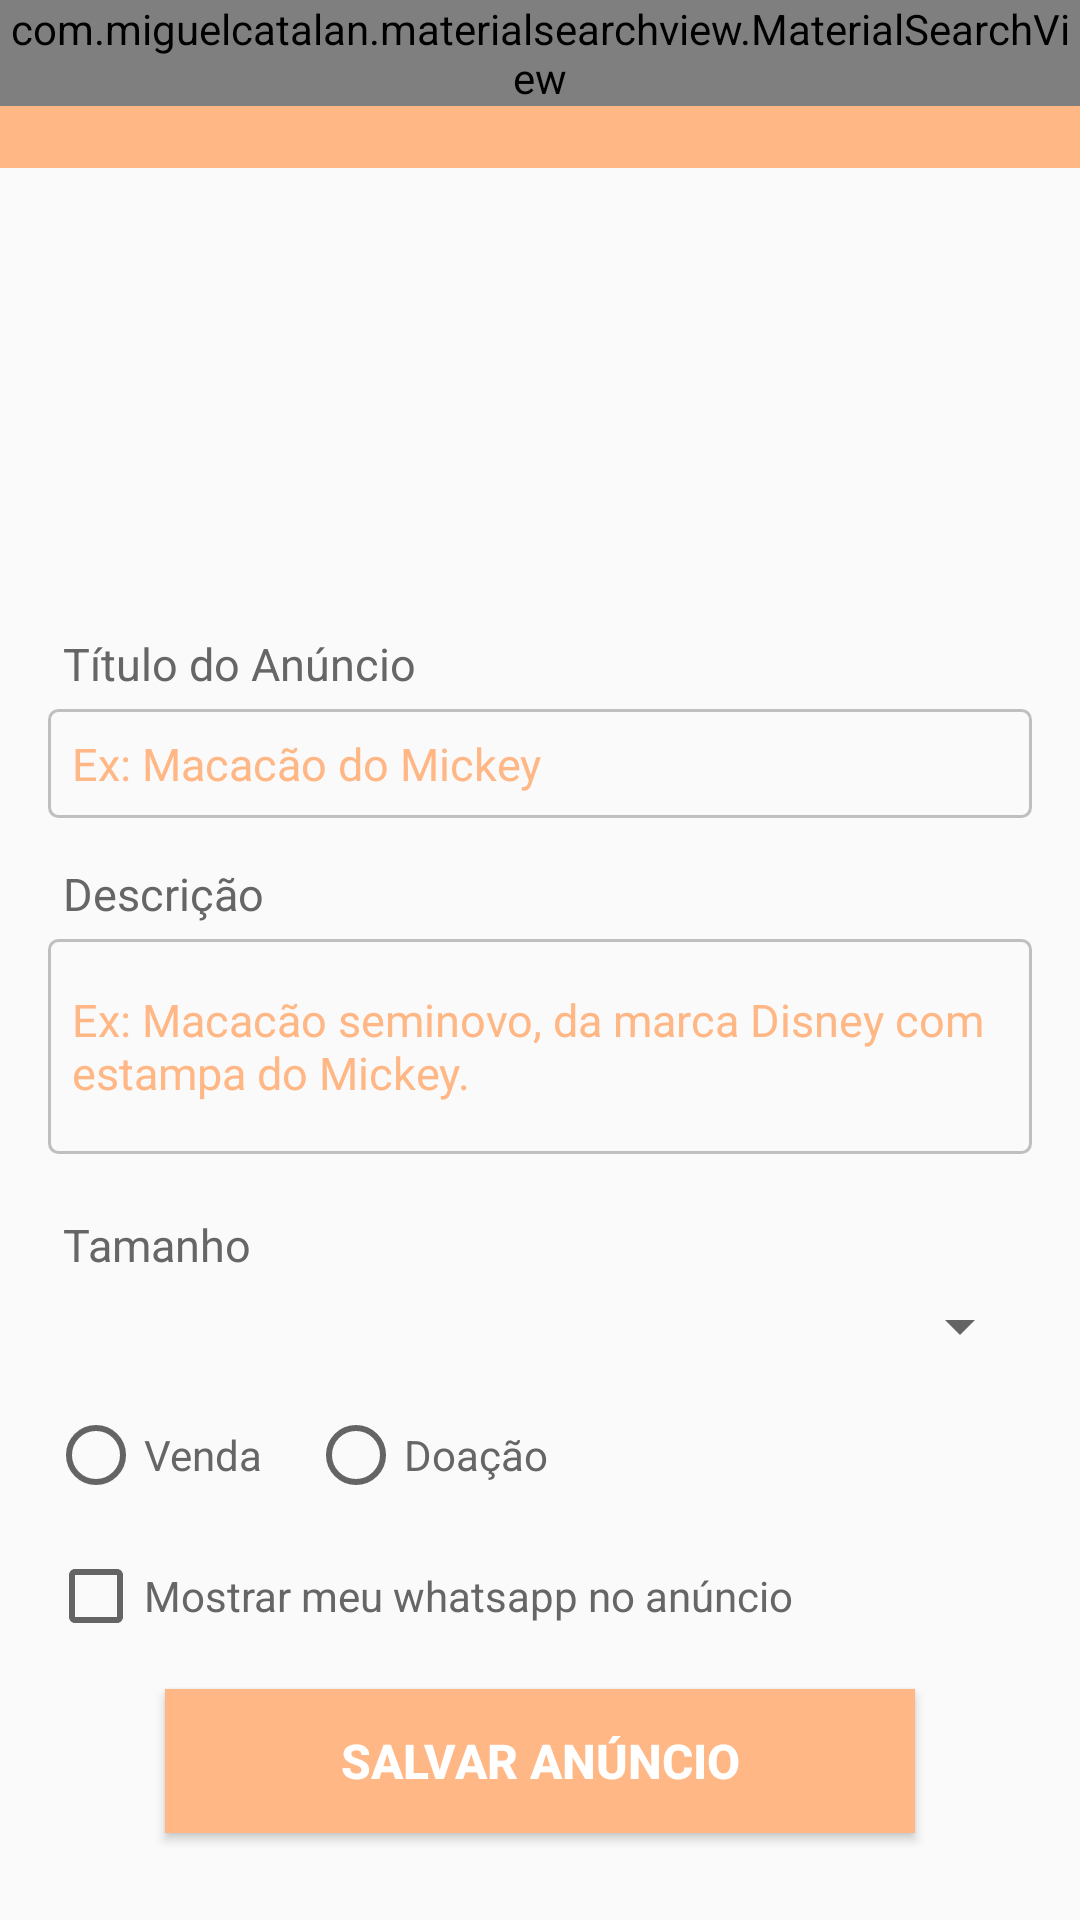

Android layout source for this screen:
<!-- AndroidManifest.xml: application theme AppTheme -->
<!-- res/layout/activity_add_anuncio.xml -->
<?xml version="1.0" encoding="utf-8"?>
<ScrollView
    xmlns:android="http://schemas.android.com/apk/res/android"
    xmlns:app="http://schemas.android.com/apk/res-auto"
    xmlns:tools="http://schemas.android.com/tools"
    android:layout_width="match_parent"
    android:layout_height="match_parent"
    android:fillViewport="true">

    <RelativeLayout
        android:layout_width="match_parent"
        android:layout_height="wrap_content">

        <LinearLayout
            android:layout_width="match_parent"
            android:layout_height="match_parent"
            android:orientation="vertical">

        <include layout="@layout/toolbar"
            android:id="@+id/toolbarUser"
            android:layout_height="wrap_content"
            android:layout_width="match_parent"
            app:layout_constraintStart_toStartOf="parent"
            app:layout_constraintEnd_toEndOf="parent"
            app:layout_constraintTop_toTopOf="parent"/>

        <LinearLayout
            android:layout_width="match_parent"
            android:layout_height="150dp"
            android:padding="15dp"
            android:orientation="horizontal">

            <ImageView
                android:id="@+id/imageView1"
                android:layout_width="0dp"
                android:layout_height="wrap_content"
                android:layout_weight="1"
                android:src="@drawable/no_image"/>

            <ImageView
                android:id="@+id/imageView2"
                android:layout_width="0dp"
                android:layout_height="wrap_content"
                android:layout_weight="1"
                android:src="@drawable/no_image"/>

            <ImageView
                android:id="@+id/imageView3"
                android:layout_width="0dp"
                android:layout_height="wrap_content"
                android:layout_weight="1"
                android:src="@drawable/no_image"/>

        </LinearLayout>

        <TextView
            android:layout_width="match_parent"
            android:layout_height="wrap_content"
            android:text="Título do Anúncio"
            android:padding="5dp"
            android:textColor="@color/darkGrey"
            android:textSize="15dp"
            android:layout_marginRight="16dp"
            android:layout_marginLeft="16dp"/>

        <EditText
            android:id="@+id/tituloAnuncio"
            android:layout_width="match_parent"
            android:layout_height="wrap_content"
            android:textSize="15dp"
            android:padding="8dp"
            android:layout_marginRight="16dp"
            android:layout_marginLeft="16dp"
            android:inputType="text"
            android:maxLength="20"
            android:hint="Ex: Macacão do Mickey"
            android:textColorHint="@color/colorPrimary"
            android:textColor="@color/darkGrey"
            android:background="@drawable/box"/>

        <TextView
            android:layout_width="match_parent"
            android:layout_height="wrap_content"
            android:text="Descrição"
            android:padding="5dp"
            android:textColor="@color/darkGrey"
            android:textSize="15dp"
            android:layout_marginRight="16dp"
            android:layout_marginLeft="16dp"
            android:layout_marginTop="10dp"/>

        <EditText
            android:id="@+id/descricao"
            android:layout_width="match_parent"
            android:layout_height="wrap_content"
            android:textSize="15dp"
            android:padding="8dp"
            android:layout_marginRight="16dp"
            android:layout_marginLeft="16dp"
            android:inputType="textMultiLine"
            android:lines="3"
            android:maxLines="3"
            android:scrollbars="vertical"
            android:hint="Ex: Macacão seminovo, da marca Disney com estampa do Mickey."
            android:textColorHint="@color/colorPrimary"
            android:textColor="@color/darkGrey"
            android:background="@drawable/box"/>

            <TextView
                android:layout_width="match_parent"
                android:layout_height="wrap_content"
                android:text="Tamanho"
                android:padding="5dp"
                android:textColor="@color/darkGrey"
                android:textSize="15sp"
                android:layout_marginTop="15dp"
                android:layout_marginLeft="16dp"
                android:layout_marginRight="16dp"/>

            <Spinner
                android:id="@+id/spinnerTamanho"
                android:layout_width="match_parent"
                android:layout_height="wrap_content"
                android:layout_marginLeft="16dp"
                android:layout_marginRight="16dp"/>

            <RadioGroup
                android:id="@+id/radioGroup"
                android:layout_width="match_parent"
                android:layout_height="wrap_content"
                android:layout_marginTop="15dp"
                android:layout_marginRight="16dp"
                android:layout_marginLeft="16dp"
                android:orientation="horizontal">

                <RadioButton
                    android:id="@+id/venda"
                    android:layout_width="wrap_content"
                    android:layout_height="wrap_content"
                    android:text="Venda"
                    android:textColor="@color/darkGrey"
                    android:layout_marginRight="15dp"/>

                <RadioButton
                    android:id="@+id/doacao"
                    android:layout_width="wrap_content"
                    android:layout_height="wrap_content"
                    android:text="Doação"
                    android:textColor="@color/darkGrey"/>
            </RadioGroup>

        <LinearLayout
            android:id="@+id/layoutPagto"
            android:layout_width="match_parent"
            android:layout_height="wrap_content"
            android:layout_marginTop="10dp"
            android:orientation="vertical"
            tools:visibility="visible"
            android:visibility="gone">

            <TextView
                android:layout_width="match_parent"
                android:layout_height="wrap_content"
                android:text="Valor"
                android:padding="5dp"
                android:textColor="@color/darkGrey"
                android:textSize="15dp"
                android:layout_marginRight="16dp"
                android:layout_marginLeft="16dp"/>

            <com.blackcat.currencyedittext.CurrencyEditText
                android:id="@+id/valorAnuncio"
                android:layout_width="match_parent"
                android:layout_height="wrap_content"
                app:decimal_digits="2"
                android:padding="10dp"
                android:layout_marginRight="16dp"
                android:layout_marginLeft="16dp"
                android:inputType="numberDecimal"
                android:textColorHint="@color/colorPrimary"
                android:textColor="@color/darkGrey"
                android:background="@drawable/box"/>

        </LinearLayout>

        <CheckBox
            android:id="@+id/checkBox"
            android:layout_width="match_parent"
            android:layout_height="wrap_content"
            android:text="Mostrar meu whatsapp no anúncio"
            android:textColor="@color/darkGrey"
            android:layout_marginTop="15dp"
            android:layout_marginRight="16dp"
            android:layout_marginLeft="16dp"/>

        <Button
            android:id="@+id/buttonSalvarAnuncio"
            android:layout_width="250dp"
            android:layout_height="wrap_content"
            android:background="@color/colorPrimary"
            android:text="Salvar Anúncio"
            android:layout_gravity="center"
            android:textColor="@android:color/white"
            android:textSize="16dp"
            android:layout_marginTop="15dp"
            android:layout_marginBottom="15dp"
            android:textStyle="bold"
            android:onClick="salvarAnuncio"/>

        </LinearLayout>

    </RelativeLayout>

</ScrollView>
<!-- res/layout/toolbar.xml (included above) -->
<?xml version="1.0" encoding="utf-8"?>
<FrameLayout xmlns:android="http://schemas.android.com/apk/res/android"
    android:layout_width="match_parent"
    android:layout_height="match_parent"
    xmlns:app="http://schemas.android.com/apk/res-auto">


    <androidx.appcompat.widget.Toolbar
        android:id="@+id/toolbar"
        android:layout_width="match_parent"
        android:layout_height="wrap_content"
        android:background="?attr/colorPrimary"
        android:minHeight="?attr/actionBarSize"
        app:titleTextColor="@android:color/white"
        android:theme="?attr/actionBarTheme" />

    <com.miguelcatalan.materialsearchview.MaterialSearchView
        android:id="@+id/materialSearch"
        android:layout_width="match_parent"
        android:layout_height="wrap_content"/>
</FrameLayout>
<!-- resources referenced by this layout -->
<resources>
  <color name="colorPrimary">#FFB785</color>
  <color name="darkGrey">#666666</color>
  <!-- drawable box (drawable) -->
  <?xml version="1.0" encoding="utf-8"?>
      <shape xmlns:android="http://schemas.android.com/apk/res/android" android:shape="rectangle" >
  
          <stroke android:width="1dip" android:color="#bfbfbf"/>
          <corners android:radius="3dp"/>
      </shape>
  <style name="AppTheme" parent="Theme.AppCompat.Light.NoActionBar">
          
          <item name="colorPrimary">@color/colorPrimary</item>
          <item name="colorPrimaryDark">@color/colorPrimaryDark</item>
          <item name="colorAccent">@color/colorAccent</item>
          <item name="actionOverflowButtonStyle">@style/MenuGeral</item>
          <item name="actionBarTheme">@style/MyApp.ActionBarTheme</item>
      </style>
  <color name="colorPrimaryDark">#FFAD73</color>
  <color name="colorAccent">#03DAC5</color>
  <style name="MenuGeral" parent="Widget.AppCompat.Light.ActionButton.Overflow">
          
          <item name="android:tint">#ffffff</item>
      </style>
  <style name="MyApp.ActionBarTheme" parent="ThemeOverlay.AppCompat.ActionBar">
          
          <item name="colorControlNormal">#ffffff</item>
      </style>
</resources>
